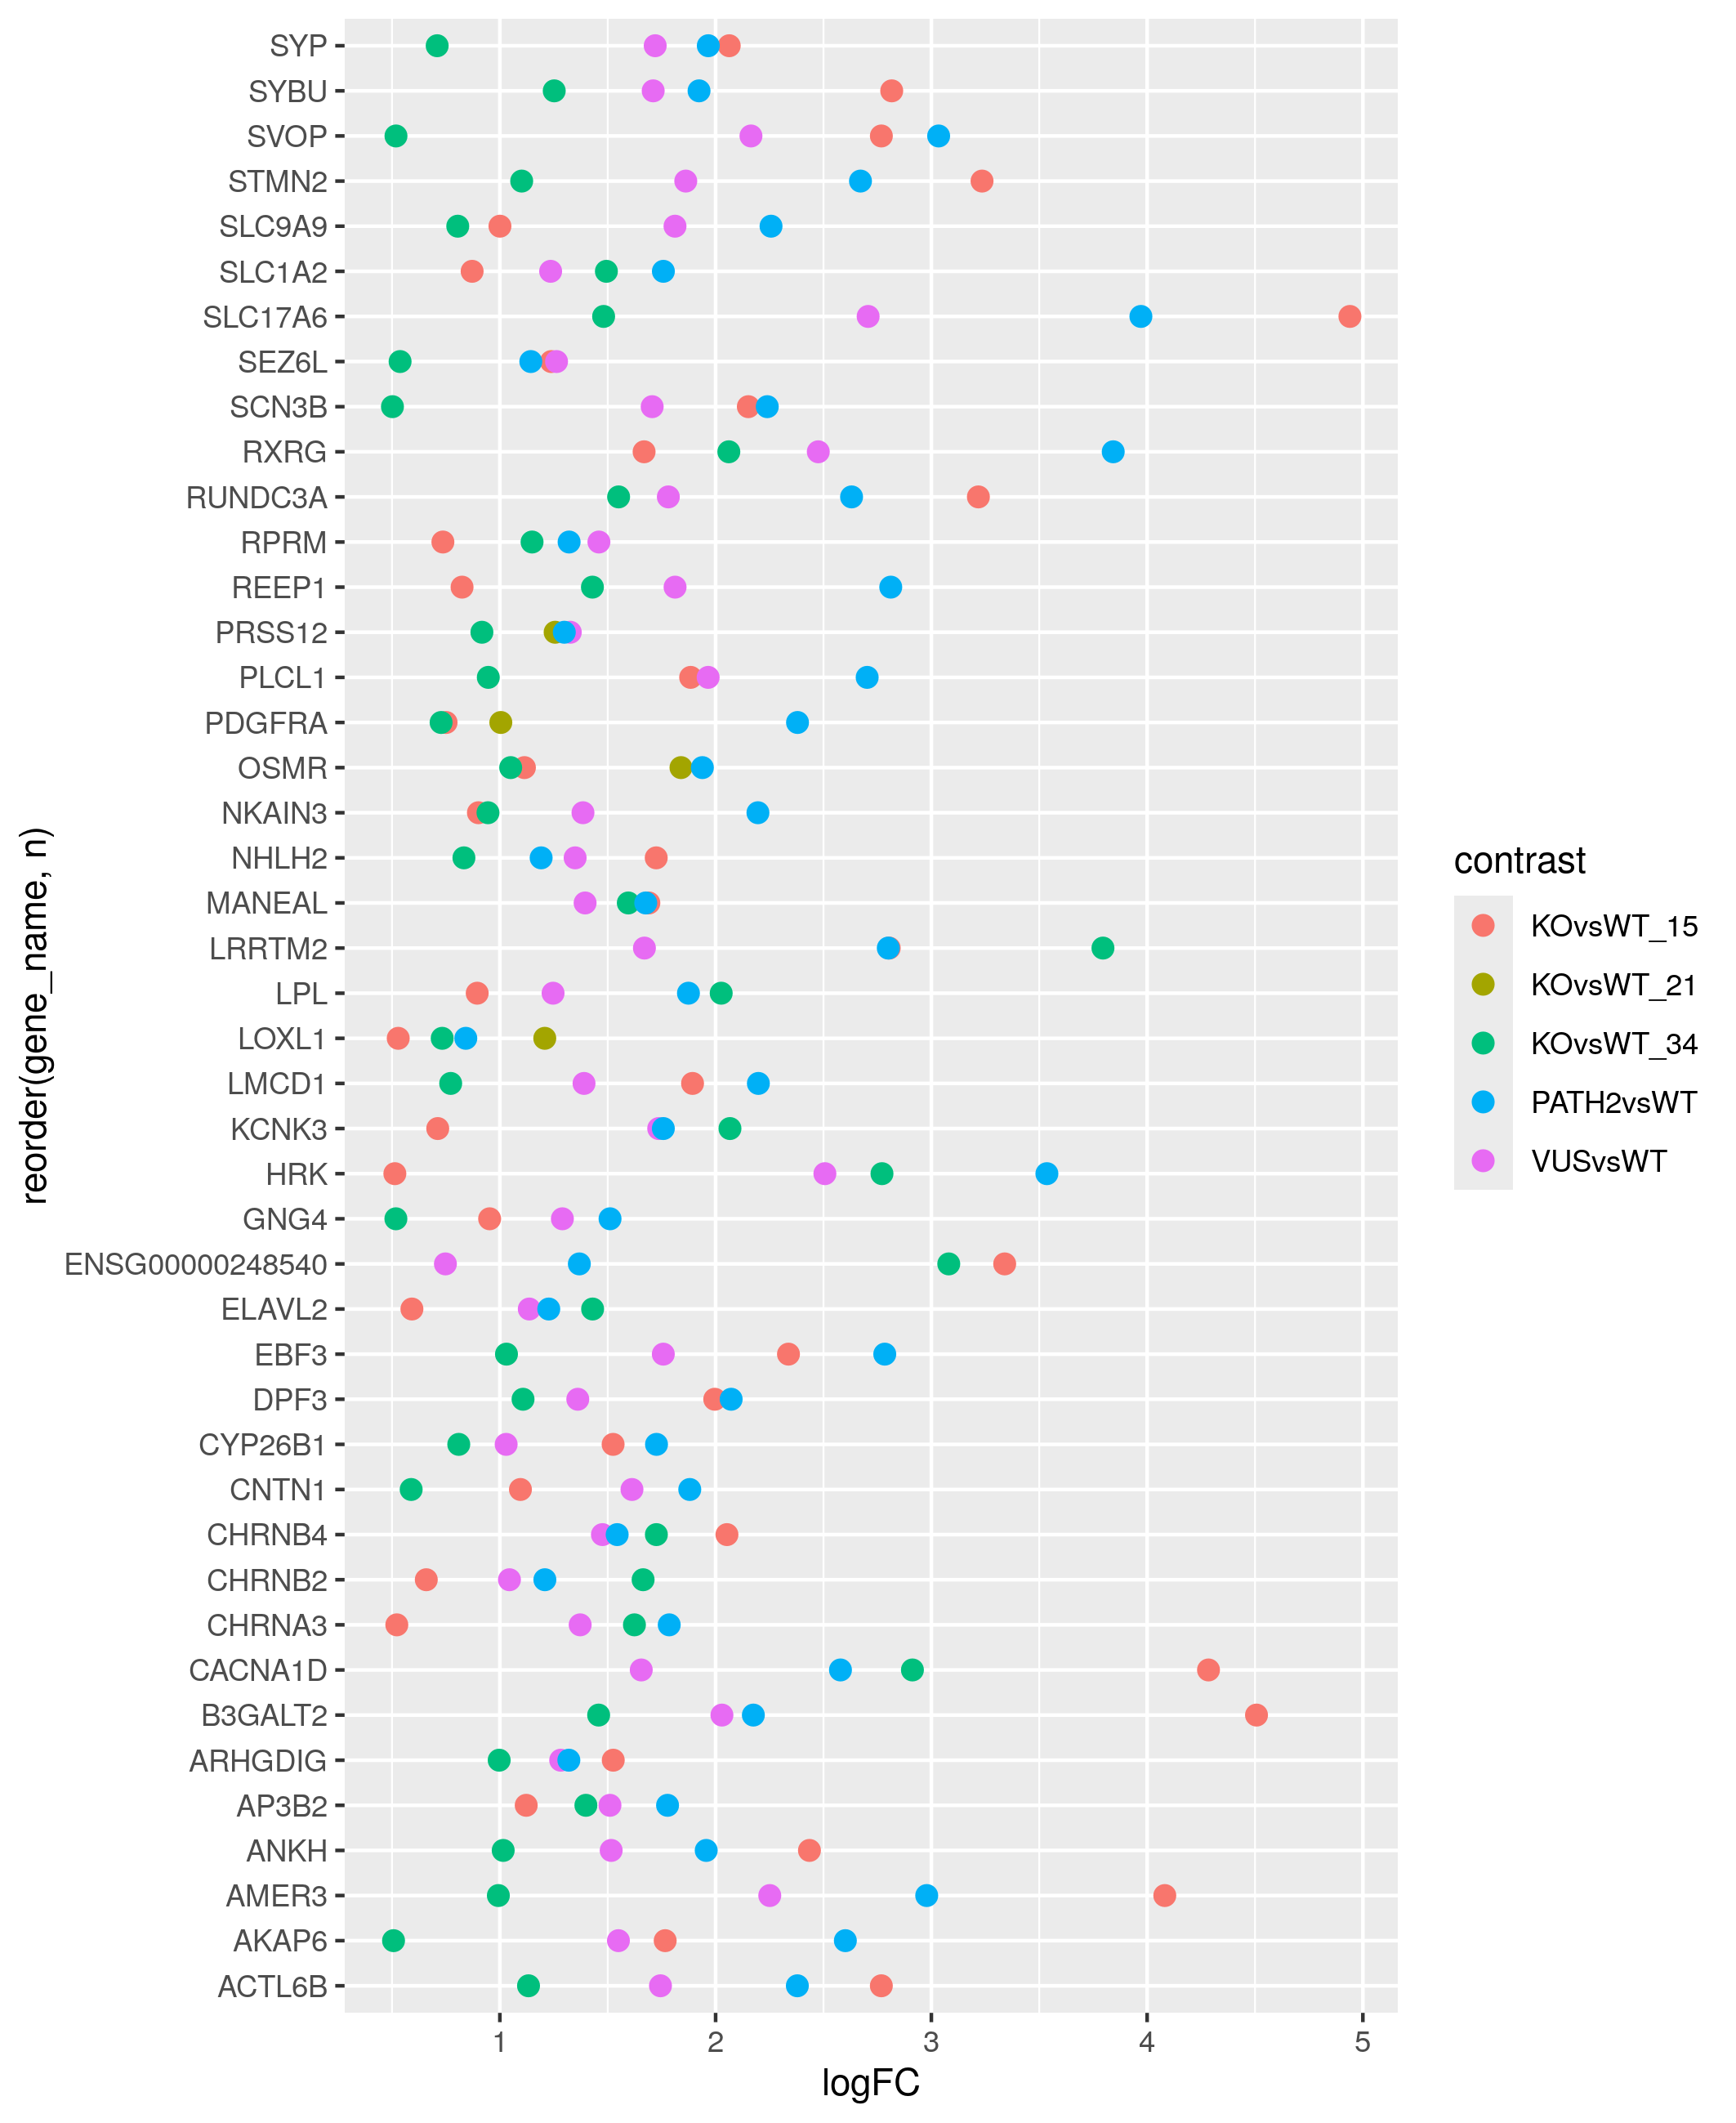

The data file committed next to this chart (first rows):
gene, gene_name, significance, adj.P.Val_KOvsWT_15, adj.P.Val_KOvsWT_21, adj.P.Val_KOvsWT_34, adj.P.Val_VUSvsWT, adj.P.Val_PATH2vsWT, adj.P.Val_PATH3vsWT, contrast, logFC, n
ENSG00000127863, TNFRSF19, Up, 2.982935275690419e-24, NA, 2.324850372034191e-15, NA, 0.04619, NA, KOvsWT_15, 2.235, 3
ENSG00000127863, TNFRSF19, Up, 2.982935275690419e-24, NA, 2.324850372034191e-15, NA, 0.04619, NA, KOvsWT_34, 0.7409, 3
ENSG00000127863, TNFRSF19, Up, 2.982935275690419e-24, NA, 2.324850372034191e-15, NA, 0.04619, NA, PATH2vsWT, 1.41, 3
ENSG00000104435, STMN2, Up, 1.1628815851069152e-22, NA, 4.536401356762286e-15, 0.04037, 5.971561939798105e-4, NA, KOvsWT_15, 3.235, 4
ENSG00000104435, STMN2, Up, 1.1628815851069152e-22, NA, 4.536401356762286e-15, 0.04037, 5.971561939798105e-4, NA, KOvsWT_34, 1.101, 4
ENSG00000104435, STMN2, Up, 1.1628815851069152e-22, NA, 4.536401356762286e-15, 0.04037, 5.971561939798105e-4, NA, VUSvsWT, 1.862, 4
ENSG00000104435, STMN2, Up, 1.1628815851069152e-22, NA, 4.536401356762286e-15, 0.04037, 5.971561939798105e-4, NA, PATH2vsWT, 2.671, 4
ENSG00000162374, ELAVL4, Up, 2.5833476581282182e-21, NA, NA, 0.03693, 0.001952, NA, KOvsWT_15, 2.67, 3
ENSG00000162374, ELAVL4, Up, 2.5833476581282182e-21, NA, NA, 0.03693, 0.001952, NA, VUSvsWT, 2.181, 3
ENSG00000162374, ELAVL4, Up, 2.5833476581282182e-21, NA, NA, 0.03693, 0.001952, NA, PATH2vsWT, 2.497, 3
ENSG00000164125, GASK1B, Up, 1.8152438601521978e-21, 0.01664, NA, NA, 6.4955147101517e-5, NA, KOvsWT_15, 3.791, 3
ENSG00000164125, GASK1B, Up, 1.8152438601521978e-21, 0.01664, NA, NA, 6.4955147101517e-5, NA, KOvsWT_21, 0.5223, 3
ENSG00000164125, GASK1B, Up, 1.8152438601521978e-21, 0.01664, NA, NA, 6.4955147101517e-5, NA, PATH2vsWT, 2.701, 3
ENSG00000163618, CADPS, Up, 6.020300029741049e-21, NA, 1.078997856150331e-12, NA, 0.03843, NA, KOvsWT_15, 2.042, 3
ENSG00000163618, CADPS, Up, 6.020300029741049e-21, NA, 1.078997856150331e-12, NA, 0.03843, NA, KOvsWT_34, 0.551, 3
ENSG00000163618, CADPS, Up, 6.020300029741049e-21, NA, 1.078997856150331e-12, NA, 0.03843, NA, PATH2vsWT, 1.031, 3
ENSG00000164292, RHOBTB3, Up, 8.336544224986021e-21, NA, 4.585524569175871e-16, NA, 0.008738, NA, KOvsWT_15, 1.649, 3
ENSG00000164292, RHOBTB3, Up, 8.336544224986021e-21, NA, 4.585524569175871e-16, NA, 0.008738, NA, KOvsWT_34, 0.6739, 3
ENSG00000164292, RHOBTB3, Up, 8.336544224986021e-21, NA, 4.585524569175871e-16, NA, 0.008738, NA, PATH2vsWT, 0.7573, 3
ENSG00000213626, LBH, Up, 2.2973315096215635e-20, NA, 2.5857380712889536e-18, NA, 0.003231, NA, KOvsWT_15, 1.324, 3
ENSG00000213626, LBH, Up, 2.2973315096215635e-20, NA, 2.5857380712889536e-18, NA, 0.003231, NA, KOvsWT_34, 1.099, 3
ENSG00000213626, LBH, Up, 2.2973315096215635e-20, NA, 2.5857380712889536e-18, NA, 0.003231, NA, PATH2vsWT, 0.9215, 3
ENSG00000102003, SYP, Up, 3.156219079170559e-20, NA, 2.9733975250169485e-10, 0.03907, 0.003093, NA, KOvsWT_15, 2.063, 4
ENSG00000102003, SYP, Up, 3.156219079170559e-20, NA, 2.9733975250169485e-10, 0.03907, 0.003093, NA, KOvsWT_34, 0.7095, 4
ENSG00000102003, SYP, Up, 3.156219079170559e-20, NA, 2.9733975250169485e-10, 0.03907, 0.003093, NA, VUSvsWT, 1.72, 4
ENSG00000102003, SYP, Up, 3.156219079170559e-20, NA, 2.9733975250169485e-10, 0.03907, 0.003093, NA, PATH2vsWT, 1.966, 4
ENSG00000015592, STMN4, Up, 2.0943988729936214e-20, NA, NA, 0.03907, 3.987484295900159e-4, NA, KOvsWT_15, 3.469, 3
ENSG00000015592, STMN4, Up, 2.0943988729936214e-20, NA, NA, 0.03907, 3.987484295900159e-4, NA, VUSvsWT, 2.243, 3
ENSG00000015592, STMN4, Up, 2.0943988729936214e-20, NA, NA, 0.03907, 3.987484295900159e-4, NA, PATH2vsWT, 3.094, 3
ENSG00000162998, FRZB, Up, 1.1932352537337193e-19, 2.548515766322385e-10, NA, NA, 0.01739, NA, KOvsWT_15, 1.195, 3
ENSG00000162998, FRZB, Up, 1.1932352537337193e-19, 2.548515766322385e-10, NA, NA, 0.01739, NA, KOvsWT_21, 0.7999, 3
ENSG00000162998, FRZB, Up, 1.1932352537337193e-19, 2.548515766322385e-10, NA, NA, 0.01739, NA, PATH2vsWT, 1.02, 3
ENSG00000151320, AKAP6, Up, 2.705506519769587e-19, NA, 1.1521809187076237e-8, 0.04261, 7.269488709112303e-5, NA, KOvsWT_15, 1.766, 4
ENSG00000151320, AKAP6, Up, 2.705506519769587e-19, NA, 1.1521809187076237e-8, 0.04261, 7.269488709112303e-5, NA, KOvsWT_34, 0.5072, 4
ENSG00000151320, AKAP6, Up, 2.705506519769587e-19, NA, 1.1521809187076237e-8, 0.04261, 7.269488709112303e-5, NA, VUSvsWT, 1.55, 4
ENSG00000151320, AKAP6, Up, 2.705506519769587e-19, NA, 1.1521809187076237e-8, 0.04261, 7.269488709112303e-5, NA, PATH2vsWT, 2.601, 4
ENSG00000167861, HID1, Up, 4.194509497328938e-19, NA, NA, 0.04744, 0.009615, NA, KOvsWT_15, 1.647, 3
ENSG00000167861, HID1, Up, 4.194509497328938e-19, NA, NA, 0.04744, 0.009615, NA, VUSvsWT, 1.664, 3
ENSG00000167861, HID1, Up, 4.194509497328938e-19, NA, NA, 0.04744, 0.009615, NA, PATH2vsWT, 1.793, 3
ENSG00000167178, ISLR2, Up, 3.278101542725397e-19, NA, 6.302034820324648e-16, NA, 0.01533, NA, KOvsWT_15, 3.804, 3
ENSG00000167178, ISLR2, Up, 3.278101542725397e-19, NA, 6.302034820324648e-16, NA, 0.01533, NA, KOvsWT_34, 2.043, 3
ENSG00000167178, ISLR2, Up, 3.278101542725397e-19, NA, 6.302034820324648e-16, NA, 0.01533, NA, PATH2vsWT, 0.8065, 3
ENSG00000108018, SORCS1, Up, 1.2845541999981872e-18, NA, 4.31619198413158e-18, NA, 0.003215, NA, KOvsWT_15, 1.152, 3
ENSG00000108018, SORCS1, Up, 1.2845541999981872e-18, NA, 4.31619198413158e-18, NA, 0.003215, NA, KOvsWT_34, 0.7291, 3
ENSG00000108018, SORCS1, Up, 1.2845541999981872e-18, NA, 4.31619198413158e-18, NA, 0.003215, NA, PATH2vsWT, 1.542, 3
ENSG00000261678, SCRT1, Up, 4.436758161047977e-19, NA, 4.0504774717787266e-10, NA, 0.00694, NA, KOvsWT_15, 3.288, 3
ENSG00000261678, SCRT1, Up, 4.436758161047977e-19, NA, 4.0504774717787266e-10, NA, 0.00694, NA, KOvsWT_34, 0.866, 3
ENSG00000261678, SCRT1, Up, 4.436758161047977e-19, NA, 4.0504774717787266e-10, NA, 0.00694, NA, PATH2vsWT, 1.733, 3
ENSG00000112414, ADGRG6, Up, 2.675902071290622e-18, 1.3618596875368503e-19, NA, NA, 0.009502, NA, KOvsWT_15, 1.639, 3
ENSG00000112414, ADGRG6, Up, 2.675902071290622e-18, 1.3618596875368503e-19, NA, NA, 0.009502, NA, KOvsWT_21, 3.914, 3
ENSG00000112414, ADGRG6, Up, 2.675902071290622e-18, 1.3618596875368503e-19, NA, NA, 0.009502, NA, PATH2vsWT, 1.542, 3
ENSG00000121989, ACVR2A, Up, 3.0765889076488233e-18, NA, NA, 0.04717, 0.02357, NA, KOvsWT_15, 2.35, 3
ENSG00000121989, ACVR2A, Up, 3.0765889076488233e-18, NA, NA, 0.04717, 0.02357, NA, VUSvsWT, 0.9369, 3
ENSG00000121989, ACVR2A, Up, 3.0765889076488233e-18, NA, NA, 0.04717, 0.02357, NA, PATH2vsWT, 0.8889, 3
ENSG00000162992, NEUROD1, Up, 2.7546263997033206e-18, NA, 9.44928432725544e-15, NA, 0.02893, NA, KOvsWT_15, 3.128, 3
ENSG00000162992, NEUROD1, Up, 2.7546263997033206e-18, NA, 9.44928432725544e-15, NA, 0.02893, NA, KOvsWT_34, 1.424, 3
ENSG00000162992, NEUROD1, Up, 2.7546263997033206e-18, NA, 9.44928432725544e-15, NA, 0.02893, NA, PATH2vsWT, 2.954, 3
ENSG00000145794, MEGF10, Up, 6.489400733789045e-18, NA, NA, 0.04653, 6.404519848882728e-4, NA, KOvsWT_15, 4.142, 3
ENSG00000145794, MEGF10, Up, 6.489400733789045e-18, NA, NA, 0.04653, 6.404519848882728e-4, NA, VUSvsWT, 1.619, 3
ENSG00000145794, MEGF10, Up, 6.489400733789045e-18, NA, NA, 0.04653, 6.404519848882728e-4, NA, PATH2vsWT, 2.424, 3
... 893 more rows
